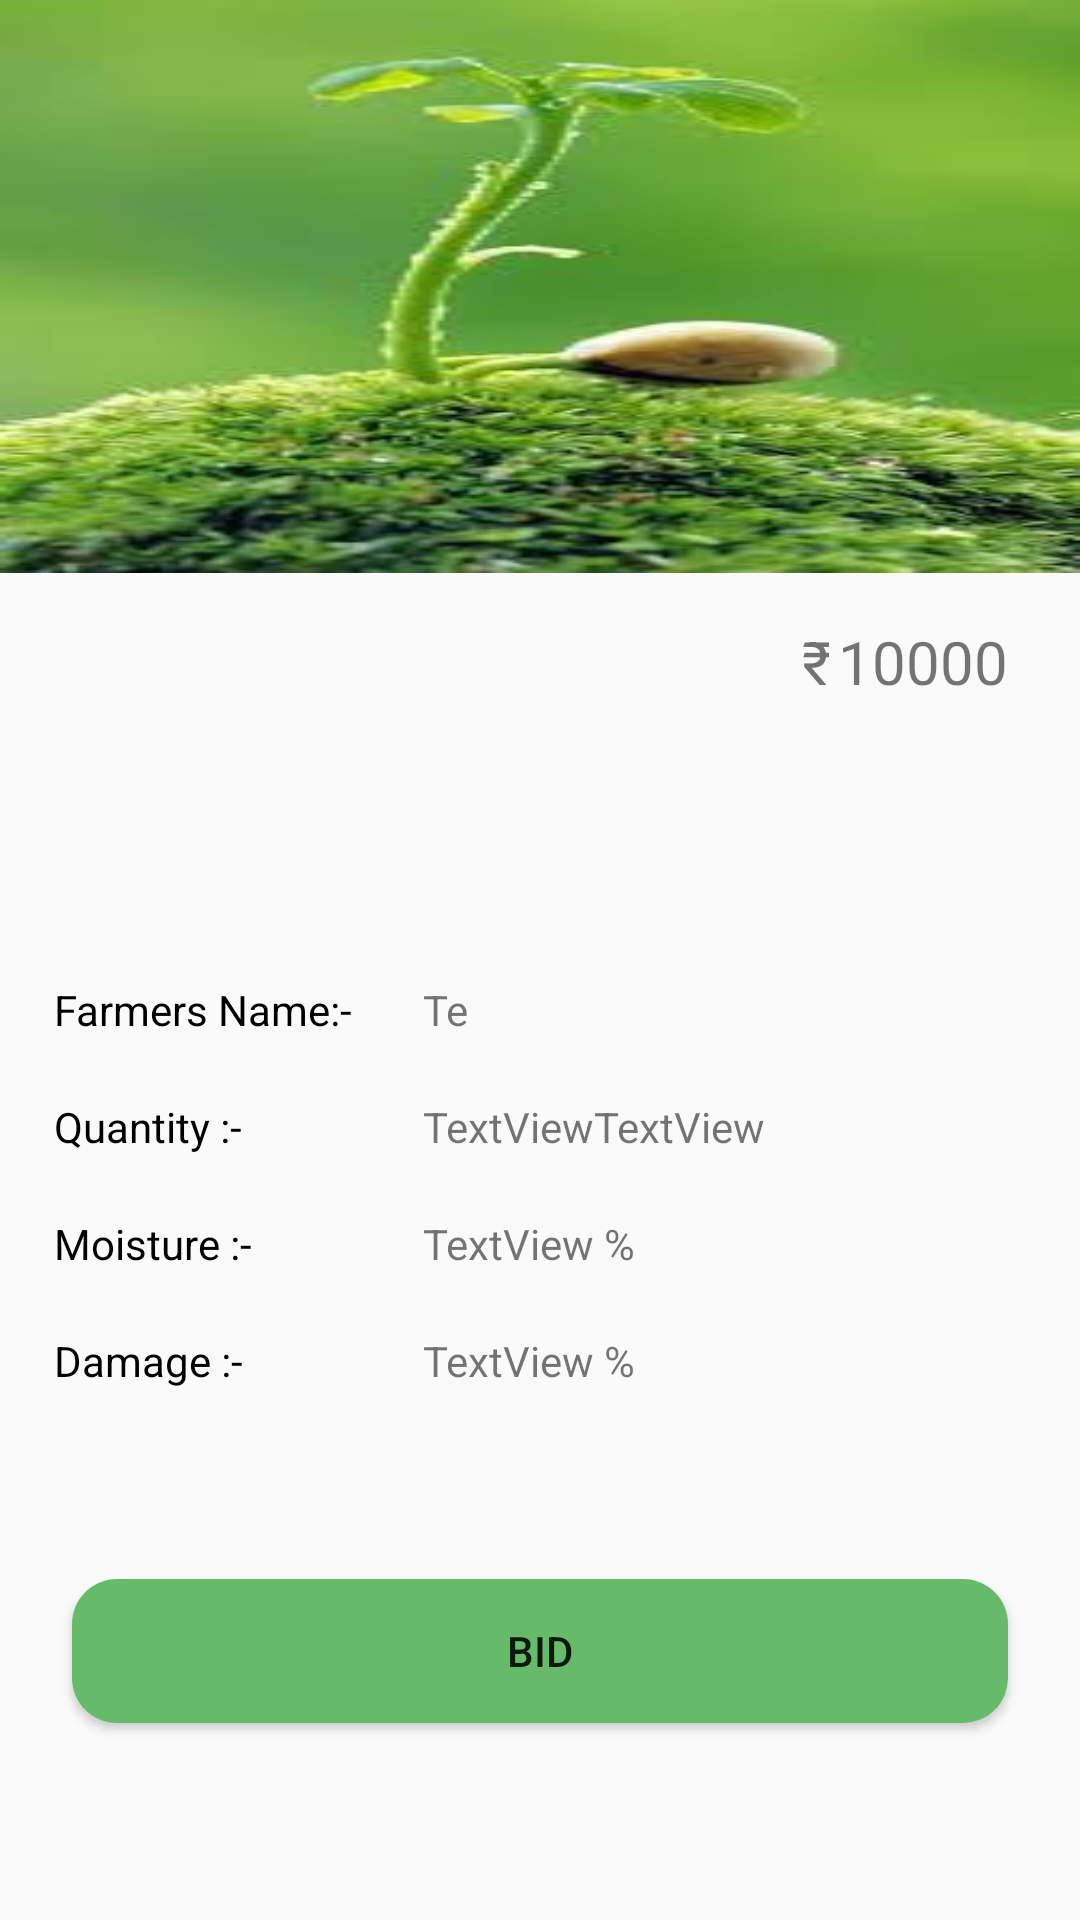

Produce the Android XML layout that renders to this screen, including the resource entries it uses.
<!-- AndroidManifest.xml: application theme AppTheme -->
<!-- res/layout/activity_itemclicked.xml -->
<?xml version="1.0" encoding="utf-8"?>
<android.support.constraint.ConstraintLayout xmlns:android="http://schemas.android.com/apk/res/android"
    xmlns:app="http://schemas.android.com/apk/res-auto"
    xmlns:tools="http://schemas.android.com/tools"
    android:layout_width="match_parent"
    android:layout_height="match_parent"
    tools:context=".Itemclicked">

    <ImageView
        android:id="@+id/imageView"
        android:layout_width="match_parent"
        android:layout_height="191dp"
        android:scaleType="fitXY"
        app:layout_constraintStart_toStartOf="parent"
        app:layout_constraintTop_toTopOf="parent"
        app:srcCompat="@drawable/kisan" />

    <TextView
        android:id="@+id/CropName"
        android:layout_width="wrap_content"
        android:layout_height="wrap_content"
        android:layout_marginEnd="266dp"
        android:layout_marginLeft="16dp"
        android:layout_marginRight="266dp"
        android:layout_marginStart="16dp"
        android:layout_marginTop="16dp"
        android:text="xyz"
        android:textColor="#000000"
        android:textSize="20dp"
        app:layout_constraintEnd_toStartOf="@+id/textView7"
        app:layout_constraintHorizontal_bias="0.0"
        app:layout_constraintStart_toStartOf="parent"
        app:layout_constraintTop_toBottomOf="@+id/imageView"
        tools:ignore="MissingConstraints" />

    <TextView
        android:id="@+id/textView7"
        android:layout_width="9dp"
        android:layout_height="wrap_content"
        android:layout_marginEnd="8dp"
        android:layout_marginLeft="8dp"
        android:layout_marginRight="8dp"
        android:layout_marginStart="8dp"
        android:layout_marginTop="16dp"
        android:text="@string/Rs"
        android:textSize="20dp"
        app:layout_constraintEnd_toEndOf="parent"
        app:layout_constraintHorizontal_bias="0.774"
        app:layout_constraintStart_toStartOf="parent"
        app:layout_constraintTop_toBottomOf="@+id/imageView"
        tools:ignore="MissingConstraints" />

    <TextView
        android:id="@+id/CropMax"
        android:layout_width="69dp"
        android:layout_height="25dp"
        android:layout_marginEnd="16dp"
        android:layout_marginLeft="8dp"
        android:layout_marginRight="16dp"
        android:layout_marginStart="8dp"
        android:text="10000"
        android:textSize="20dp"
        app:layout_constraintBaseline_toBaselineOf="@+id/textView7"
        app:layout_constraintEnd_toEndOf="parent"
        app:layout_constraintHorizontal_bias="0.542"
        app:layout_constraintStart_toEndOf="@+id/textView7"
        tools:ignore="MissingConstraints" />


    <Button
        android:id="@+id/buttonBid"
        android:layout_width="0dp"
        android:layout_height="wrap_content"
        android:layout_marginBottom="8dp"
        android:layout_marginEnd="24dp"
        android:layout_marginLeft="24dp"
        android:layout_marginRight="24dp"
        android:layout_marginStart="24dp"
        android:layout_marginTop="8dp"
        android:background="@drawable/button"
        android:onClick="BidButtonClicked"
        android:text="BID"
        app:layout_constraintBottom_toBottomOf="parent"
        app:layout_constraintEnd_toEndOf="parent"
        app:layout_constraintStart_toStartOf="parent"
        app:layout_constraintTop_toTopOf="parent"
        app:layout_constraintVertical_bias="0.9" />

    <TableLayout
        android:layout_width="match_parent"
        android:layout_height="wrap_content"
        android:layout_marginBottom="8dp"
        android:layout_marginEnd="8dp"
        android:layout_marginLeft="8dp"
        android:layout_marginRight="8dp"
        android:layout_marginStart="8dp"
        android:layout_marginTop="8dp"
        app:layout_constraintBottom_toBottomOf="parent"
        app:layout_constraintEnd_toEndOf="parent"
        app:layout_constraintStart_toStartOf="parent"
        app:layout_constraintTop_toTopOf="parent"
        app:layout_constraintVertical_bias="0.65999997"
        tools:ignore="MissingConstraints">

        <TableRow
            android:layout_width="match_parent"
            android:layout_height="wrap_content"
            android:layout_margin="10dp"
            android:orientation="horizontal">

            <TextView
                android:id="@+id/textView9"
                android:text="Farmers Name:- "
                android:textColor="#000000" />

            <TextView
                android:id="@+id/FarmersName"
                android:layout_width="wrap_content"
                android:layout_height="wrap_content"
                android:layout_marginLeft="20dp"
                android:text="Te"></TextView>

        </TableRow>

        <TableRow
            android:layout_width="match_parent"
            android:layout_height="match_parent"
            android:layout_margin="10dp">

            <TextView
                android:id="@+id/textView11"
                android:layout_width="wrap_content"
                android:layout_height="wrap_content"
                android:text="Quantity :-"
                android:textColor="#000000" />

            <TextView
                android:id="@+id/q"
                android:layout_width="wrap_content"
                android:layout_height="wrap_content"
                android:layout_marginLeft="20dp"
                android:text="TextView" />

            <TextView
                android:id="@+id/qunit"
                android:layout_width="wrap_content"
                android:layout_height="wrap_content"
                android:text="TextView" />

        </TableRow>

        <TableRow
            android:layout_width="match_parent"
            android:layout_height="match_parent"
            android:layout_margin="10dp">

            <TextView
                android:id="@+id/x"
                android:layout_width="wrap_content"
                android:layout_height="wrap_content"
                android:text="Moisture :-"
                android:textColor="#000000" />

            <TextView
                android:id="@+id/M"
                android:layout_width="wrap_content"
                android:layout_height="wrap_content"
                android:layout_marginLeft="20dp"
                android:text="TextView" />

            <TextView
                android:id="@+id/textView18"
                android:layout_width="wrap_content"
                android:layout_height="wrap_content"
                android:text=" %" />


        </TableRow>

        <TableRow
            android:layout_width="match_parent"
            android:layout_height="match_parent"
            android:layout_margin="10dp">

            <TextView
                android:id="@+id/textView20"
                android:layout_width="wrap_content"
                android:layout_height="wrap_content"
                android:text="Damage :-"
                android:textColor="#000000" />

            <TextView
                android:id="@+id/D"
                android:layout_width="wrap_content"
                android:layout_height="wrap_content"
                android:layout_marginLeft="20dp"
                android:text="TextView" />

            <TextView
                android:id="@+id/textView19"
                android:layout_width="wrap_content"
                android:layout_height="wrap_content"
                android:text=" %" />
        </TableRow>
    </TableLayout>


</android.support.constraint.ConstraintLayout>
<!-- resources referenced by this layout -->
<resources>
  <!-- drawable button (drawable) -->
  <?xml version="1.0" encoding="utf-8"?>
  <shape xmlns:android="http://schemas.android.com/apk/res/android">
  
      <corners android:radius="15dp"></corners>
  
      <solid android:color="@color/colorPrimaryy"></solid>
  </shape>
  <!-- drawable kisan: jpg bitmap (drawable, 8423 bytes) -->
  <string name="Rs">\u20B9</string>
  <style name="AppTheme" parent="Theme.AppCompat.Light.DarkActionBar">
          
          <item name="colorPrimary">@color/colorPrimary</item>
          <item name="colorPrimaryDark">@color/colorPrimaryDark</item>
          <item name="colorAccent">@color/colorAccent</item>
      </style>
  <color name="colorPrimaryy">#66BB6A</color>
  <style name="Theme.AppCompat.Light.DarkActionBar" />
  <color name="colorPrimary">#3F51B5</color>
  <color name="colorPrimaryDark">#303F9F</color>
  <color name="colorAccent">#FF4081</color>
</resources>
